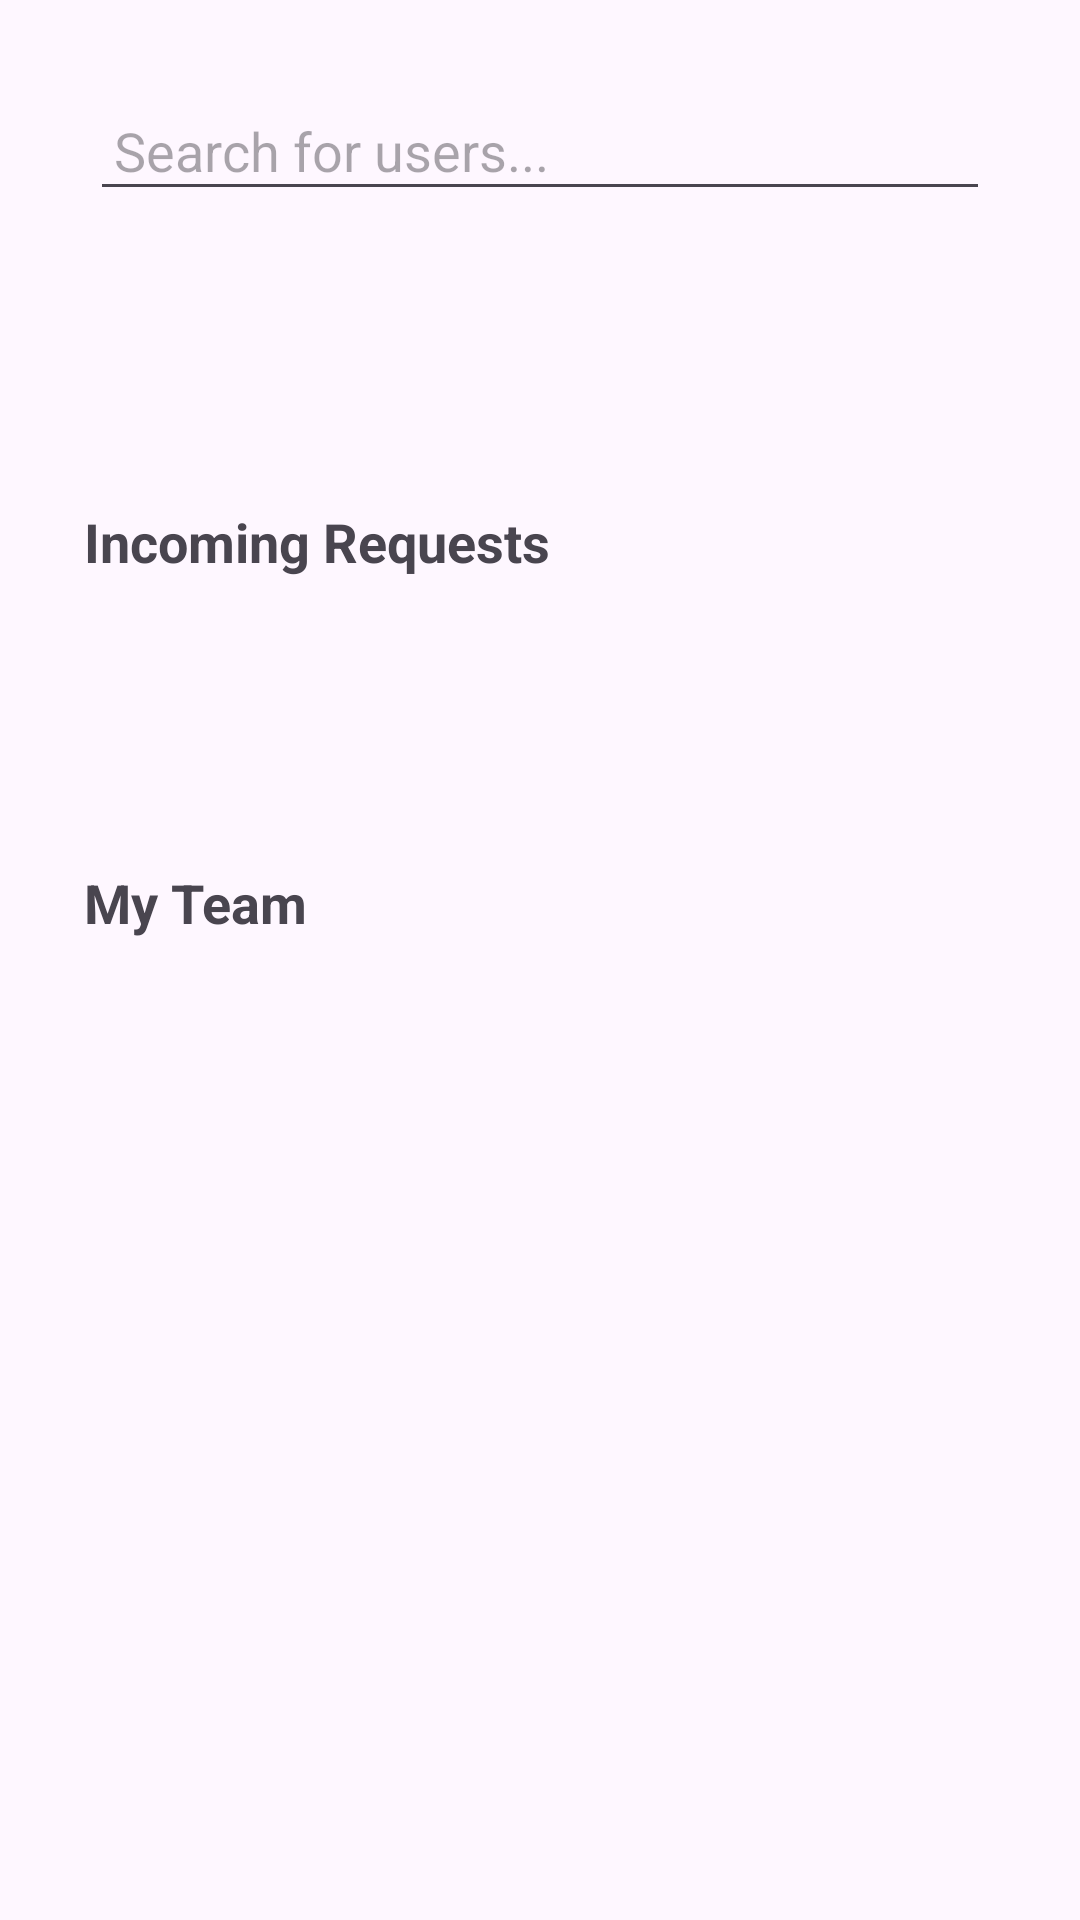

The Android layout XML behind this screen, and the referenced resources:
<!-- AndroidManifest.xml: application theme Theme.Architecture -->
<!-- res/layout/fragment_team.xml -->
<LinearLayout xmlns:android="http://schemas.android.com/apk/res/android"
    android:layout_width="match_parent"
    android:layout_height="match_parent"
    android:background="@drawable/b"

    android:orientation="vertical">

    <EditText
        android:layout_margin="30dp"
        android:id="@+id/search_input"
        android:layout_width="match_parent"
        android:layout_height="wrap_content"
        android:hint="Search for users..."
        android:padding="8dp" />

    
    <androidx.recyclerview.widget.RecyclerView
        android:layout_margin="20dp"

        android:id="@+id/recycler_view_team"
        android:layout_width="match_parent"
        android:layout_height="wrap_content"
        android:layout_marginTop="8dp" />

    
    <TextView
        android:layout_margin="20dp"

        android:layout_width="wrap_content"
        android:layout_height="wrap_content"
        android:text="Incoming Requests"
        android:padding="8dp"
        android:textSize="18sp"
        android:textStyle="bold" />

    <androidx.recyclerview.widget.RecyclerView
        android:layout_margin="20dp"

        android:id="@+id/recycler_view_requests"
        android:layout_width="match_parent"
        android:layout_height="wrap_content"
        android:layout_marginTop="8dp" />

    
    <TextView
        android:layout_margin="20dp"

        android:layout_width="wrap_content"
        android:layout_height="wrap_content"
        android:text="My Team"
        android:padding="8dp"
        android:textSize="18sp"
        android:textStyle="bold" />

    <androidx.recyclerview.widget.RecyclerView
        android:layout_margin="20dp"

        android:id="@+id/recycler_view_my_team"
        android:layout_width="match_parent"
        android:layout_height="wrap_content"
        android:layout_marginTop="8dp" />
</LinearLayout>
<!-- resources referenced by this layout -->
<resources>
  <style name="Theme.Architecture" parent="Base.Theme.Architecture" />
  <style name="Base.Theme.Architecture" parent="Theme.Material3.DayNight">
          
          
      </style>
</resources>
